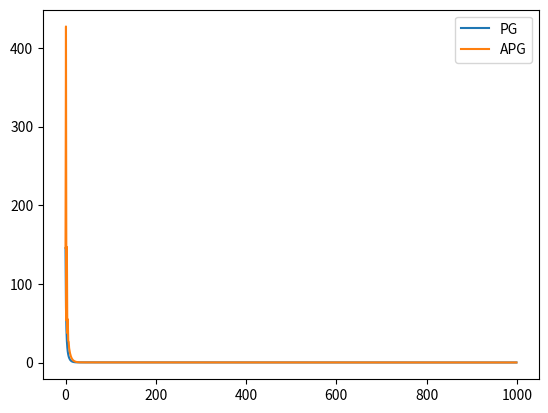

The matplotlib source for this figure:
import numpy as np
from matplotlib import pyplot as plt



def soft_thresholding_operator(x, lambda_):
    """
    实现软阈值算子
    :param x: 输入向量或标量
    :param lambda_: 阈值参数
    :return: 软阈值处理后的结果
    """
    return np.sign(x) * np.maximum(0, np.abs(x) - lambda_)



def check_kkt(x, A, b, lambda_):
    """验证Lasso问题的解是否满足KKT条件"""
    y = x + A.T @ (b - A @ x)
    return np.linalg.norm(soft_thresholding_operator(y, lambda_) - x, ord=2) / (1 + np.linalg.norm(x, ord=2))


def pg_lasso(A, b, lambda_, max_iter=1000, tol=1e-5):
    """
    使用近端梯度下降法求解Lasso回归问题
    :param A: 特征矩阵
    :param b: 目标向量
    :param lambda_: L1正则化参数
    :param max_iter: 最大迭代次数
    :param tol: 收敛容限
    :return: 求解得到的权重向量x
    """
    # 初始化beta为零向量
    x = np.zeros(A.shape[1])

    # 计算梯度的Lipschitz常数
    L = np.linalg.norm(A.T @ A)

    res = []
    # 迭代更新参数x
    for _ in range(max_iter):
        # 计算梯度
        gradient = A.T @ (A @ x - b)

        # 近端梯度更新
        x_new = soft_thresholding_operator(x - gradient / L, lambda_ / L)

        # 检查收敛性
        res.append(check_kkt(x_new, A, b, lambda_))
        if res[-1] <= tol:
            return x_new, res

        x = x_new

    return x, res


def apg_lasso(A, b, lambda_, max_iter=1000, tol=1e-5):
    """
    使用加速近端梯度下降法（APG/FISTA）求解Lasso回归问题
    :param A: 特征矩阵
    :param b: 目标向量
    :param lambda_: L1正则化参数
    :param max_iter: 最大迭代次数
    :param tol: 收敛容限
    :return: 求解得到的权重向量x
    """
    m, n = A.shape
    # 初始化
    x = np.zeros(n)
    x_old = np.zeros(n)

    # 计算梯度的Lipschitz常数
    L = np.linalg.norm(A.T @ A)

    res = []
    for i in range(max_iter):
        # 更新动量
        v = x_old + (i - 2) * (x - x_old) / (i + 1)
        # 近端梯度更新
        gradient = A.T @ (A @ x - b)
        x_new = soft_thresholding_operator(v - gradient / L, lambda_ / L)

        res.append(check_kkt(x_new, A, b, lambda_))
        if res[-1] <= tol:
            return x_new, res
        x_old = x
        x = x_new
    return x, res


def admm_lasso(A, b, lambda_, rho, max_iter=1000, tol=1e-5):
    """
    使用ADMM算法求解Lasso回归问题
    :param A: 特征矩阵
    :param b: 目标向量
    :param lambda_: L1正则化参数
    :param rho:
    :param max_iter: 最大迭代次数
    :param tol: 收敛容限
    :return: 求解得到的权重向量x
    """
    m, n = A.shape
    x = np.zeros(n)
    z = np.zeros(n)
    u = np.zeros(n)  # Lagrange multiplier


if __name__ == '__main__':
    # 数据生成
    np.random.seed(0)
    n_samples, n_features = 10, 100
    matrixA = np.random.randn(n_samples, n_features)
    true_coef = 3 * np.random.randn(n_features)
    # 将系数向量中的大部分元素设置为零，以模拟稀疏性
    true_coef[abs(true_coef) < 1] = 0
    b = np.dot(matrixA, true_coef) + np.random.normal(size=n_samples)

    x, res = pg_lasso(matrixA, b, 0.4)
    plt.plot(res, label='PG')

    x, res = apg_lasso(matrixA, b, 0.4)
    plt.plot(res, label='APG')
    plt.legend()
    plt.show()
